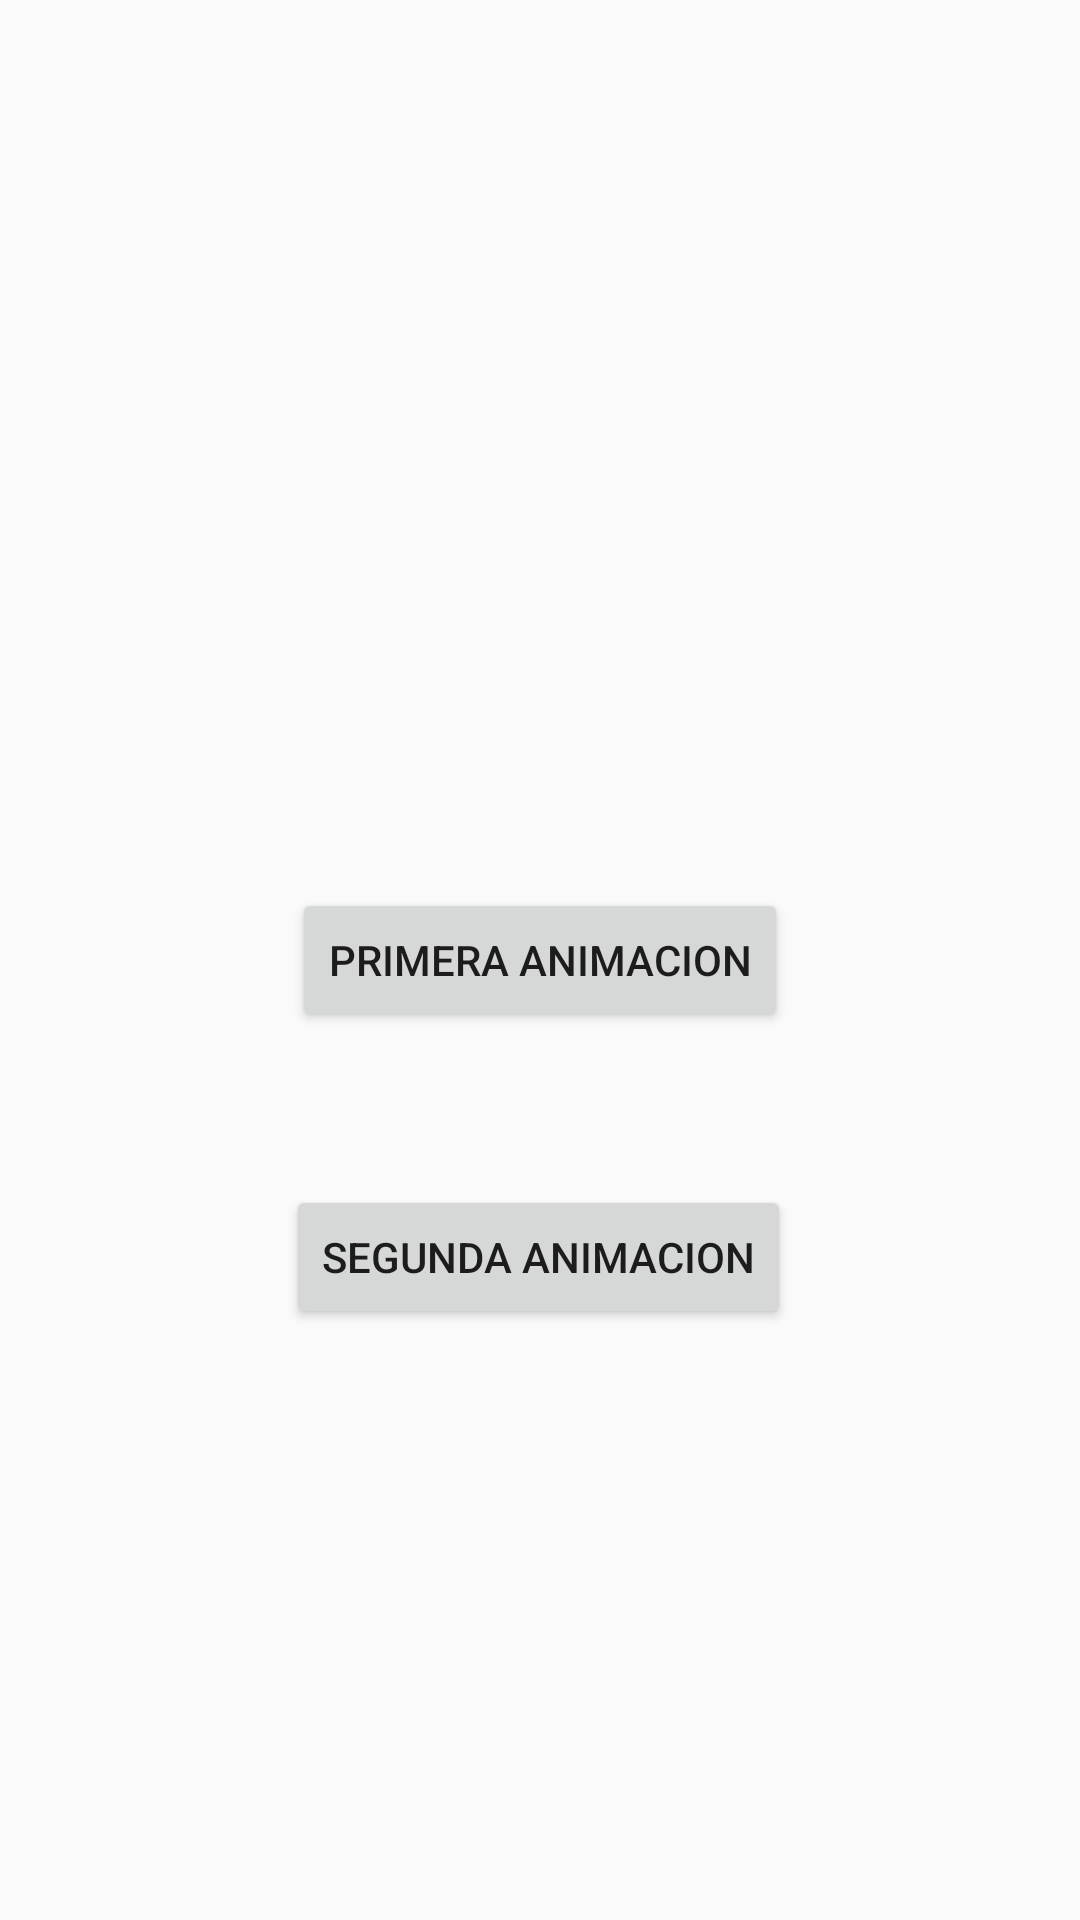

This screen was rendered from an Android layout file. Write that file and the resources it references.
<!-- AndroidManifest.xml: application theme AppTheme -->
<!-- res/layout/fragment_a.xml -->
<?xml version="1.0" encoding="utf-8"?>
<androidx.constraintlayout.widget.ConstraintLayout xmlns:android="http://schemas.android.com/apk/res/android"
    xmlns:tools="http://schemas.android.com/tools"
    android:layout_width="match_parent"
    android:layout_height="match_parent"
    xmlns:app="http://schemas.android.com/apk/res-auto"
    tools:context=".FragmentA">

    <Button
        android:id="@+id/btnToB"
        android:layout_width="wrap_content"
        android:layout_height="wrap_content"
        android:text="@string/btnToB"
        app:layout_constraintBottom_toBottomOf="parent"
        app:layout_constraintEnd_toEndOf="parent"
        app:layout_constraintStart_toStartOf="parent"
        app:layout_constraintTop_toTopOf="parent" />

    <Button
        android:id="@+id/btnToC"
        android:layout_width="wrap_content"
        android:layout_height="wrap_content"
        android:text="@string/btnToC"
        app:layout_constraintBottom_toBottomOf="parent"
        app:layout_constraintEnd_toEndOf="parent"
        app:layout_constraintHorizontal_bias="0.497"
        app:layout_constraintStart_toStartOf="parent"
        app:layout_constraintTop_toTopOf="parent"
        app:layout_constraintVertical_bias="0.667" />
</androidx.constraintlayout.widget.ConstraintLayout>
<!-- resources referenced by this layout -->
<resources>
  <string name="btnToB">Primera animacion</string>
  <string name="btnToC">Segunda animacion</string>
  <style name="AppTheme" parent="Theme.AppCompat.Light.NoActionBar">
          
          <item name="colorPrimary">@color/design_default_color_on_primary</item>
          <item name="colorPrimaryDark">@color/design_default_color_primary_dark</item>
          <item name="colorAccent">@color/design_default_color_on_secondary</item>
      </style>
</resources>
